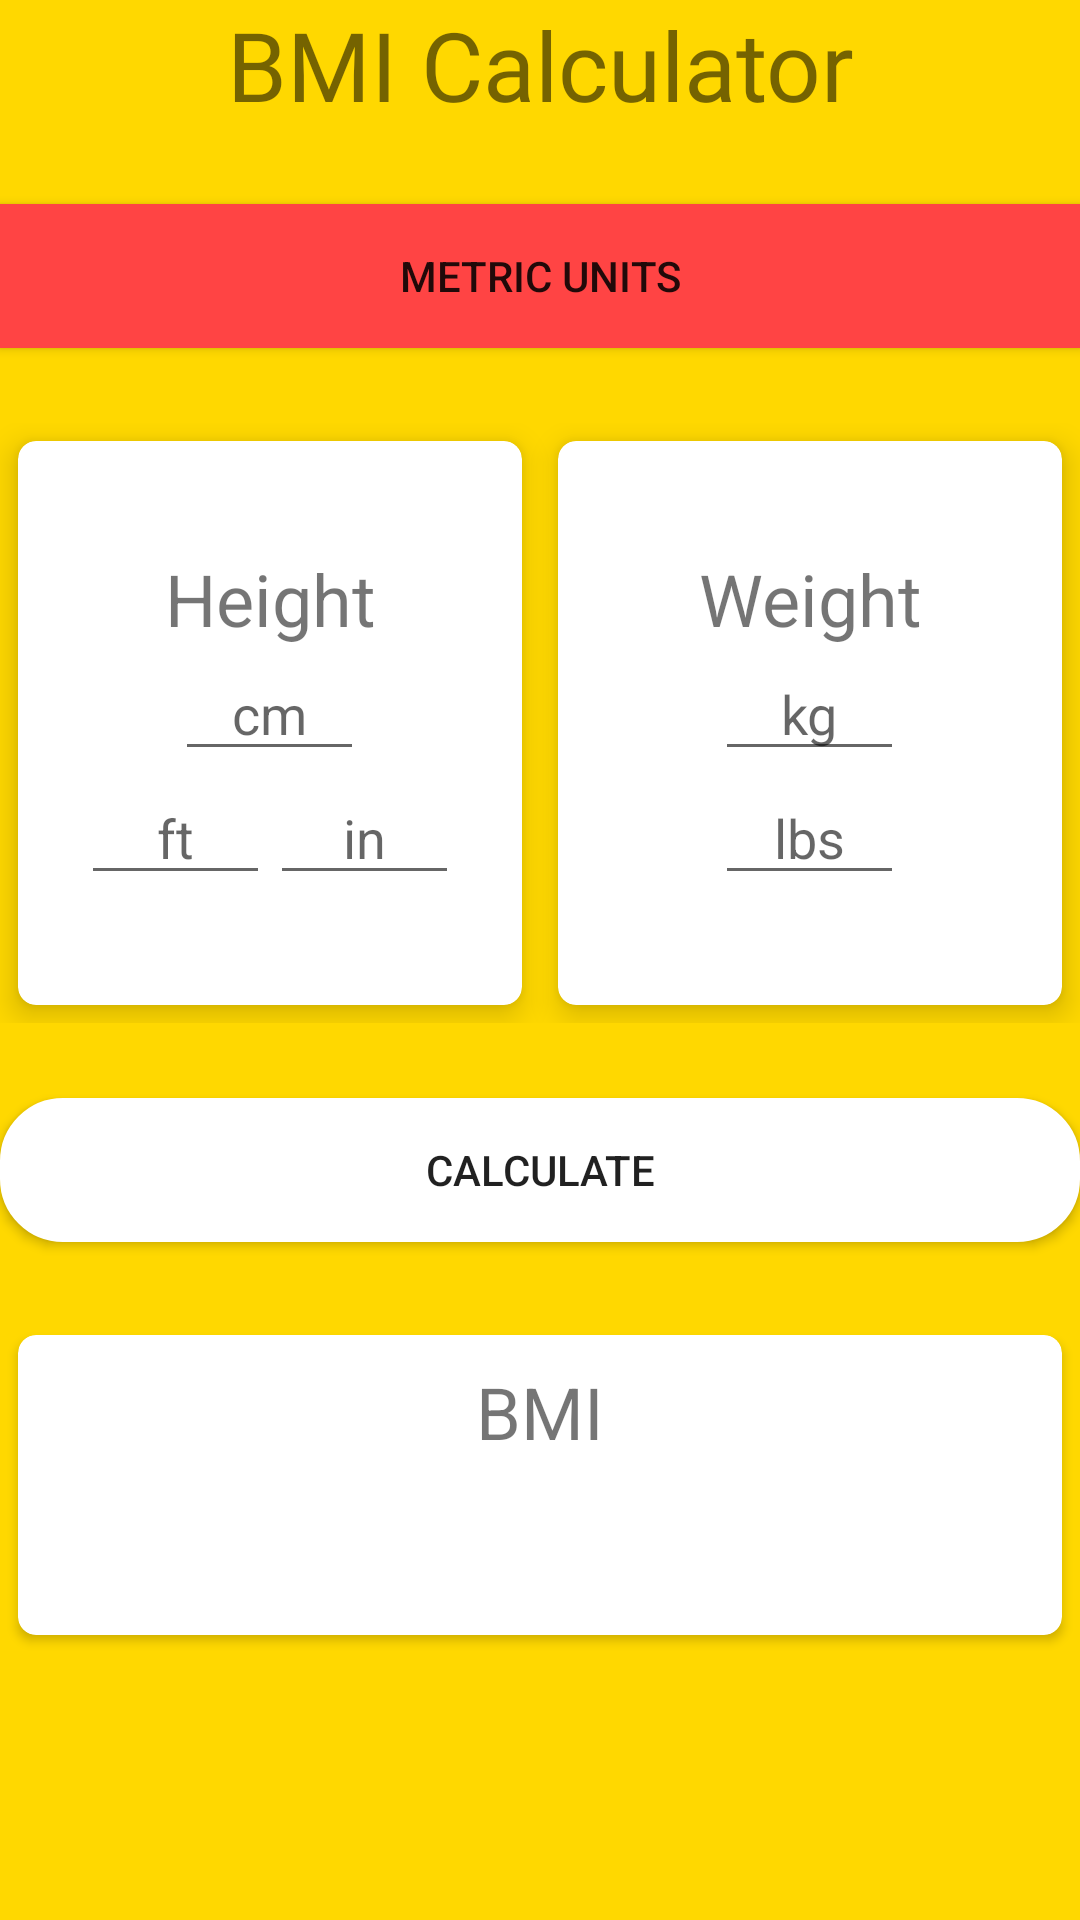

Here is an Android app screen rendered from its layout file. Give the layout XML and the strings, colors and styles it references.
<!-- AndroidManifest.xml: application theme Theme.Signuplab -->
<!-- res/layout/activity_health_tracker.xml -->
<?xml version="1.0" encoding="utf-8"?>
<LinearLayout xmlns:android="http://schemas.android.com/apk/res/android"
    xmlns:app="http://schemas.android.com/apk/res-auto"
    xmlns:tools="http://schemas.android.com/tools"
    android:layout_width="match_parent"
    android:layout_height="match_parent"
    android:background="@color/yellow"
    android:orientation="vertical"
    tools:context=".health_tracker">

    <TextView
        android:layout_width="match_parent"
        android:layout_height="wrap_content"
        android:fontFamily="@font/carter_one"
        android:gravity="center_horizontal"
        android:text="BMI Calculator"
        android:textSize="32sp" />
    <Space
        android:layout_width="match_parent"
        android:layout_height="25dp"></Space>

    <ToggleButton
        android:id="@+id/activity_main_toggleunits"
        android:layout_width="match_parent"
        android:layout_height="wrap_content"
        android:background="@android:color/holo_red_light"

        android:checked="true"
        android:textOff="Imperial Units"
        android:textOn="Metric Units" />
    <Space
        android:layout_width="match_parent"
        android:layout_height="25dp"></Space>

    <LinearLayout
        android:layout_width="match_parent"
        android:layout_height="200dp"
        android:orientation="horizontal">

        <androidx.cardview.widget.CardView
            android:layout_width="0dp"
            android:layout_height="match_parent"
            android:layout_margin="6dp"
            android:layout_weight="0.5"
            app:cardCornerRadius="6dp"
            app:cardElevation="6dp">

            <LinearLayout
                android:layout_width="match_parent"
                android:layout_height="wrap_content"
                android:layout_gravity="center_vertical"
                android:orientation="vertical">

                <TextView
                    android:id="@+id/activity_main_heightlabel"
                    android:layout_width="match_parent"
                    android:layout_height="wrap_content"
                    android:gravity="center_horizontal"
                    android:text="Height"
                    android:textSize="24sp" />

                <EditText
                    android:id="@+id/activity_main_heightcm"
                    android:layout_width="wrap_content"
                    android:layout_height="wrap_content"
                    android:layout_gravity="center_horizontal"
                    android:ems="3"
                    android:gravity="center_horizontal"
                    android:hint="cm"
                    android:inputType="numberDecimal" />

                <LinearLayout
                    android:layout_width="match_parent"
                    android:layout_height="wrap_content"
                    android:gravity="center_horizontal"
                    android:orientation="horizontal">

                    <EditText
                        android:id="@+id/activity_main_heightfeet"
                        android:layout_width="wrap_content"
                        android:layout_height="wrap_content"
                        android:ems="3"
                        android:gravity="center_horizontal"
                        android:hint="ft"
                        android:inputType="numberDecimal" />

                    <EditText
                        android:id="@+id/activity_main_heightinches"
                        android:layout_width="wrap_content"
                        android:layout_height="wrap_content"
                        android:ems="3"
                        android:gravity="center_horizontal"
                        android:hint="in"
                        android:inputType="numberDecimal" />

                </LinearLayout>

            </LinearLayout>

        </androidx.cardview.widget.CardView>

        <androidx.cardview.widget.CardView
            android:layout_width="0dp"
            android:layout_height="match_parent"
            android:layout_margin="6dp"
            android:layout_weight="0.5"
            app:cardCornerRadius="6dp"
            app:cardElevation="6dp">

            <LinearLayout
                android:layout_width="match_parent"
                android:layout_height="wrap_content"
                android:layout_gravity="center_vertical"
                android:orientation="vertical">

                <TextView
                    android:id="@+id/activity_main_weightlabel"
                    android:layout_width="match_parent"
                    android:layout_height="wrap_content"
                    android:gravity="center_horizontal"
                    android:text="Weight"
                    android:textSize="24sp" />

                <EditText
                    android:id="@+id/activity_main_weightkgs"
                    android:layout_width="wrap_content"
                    android:layout_height="wrap_content"
                    android:layout_gravity="center_horizontal"
                    android:ems="3"
                    android:gravity="center_horizontal"
                    android:hint="kg"
                    android:inputType="numberDecimal" />

                <EditText
                    android:id="@+id/activity_main_weightlbs"
                    android:layout_width="wrap_content"
                    android:layout_height="wrap_content"
                    android:layout_gravity="center_horizontal"
                    android:ems="3"
                    android:gravity="center_horizontal"
                    android:hint="lbs"
                    android:inputType="numberDecimal" />

            </LinearLayout>
        </androidx.cardview.widget.CardView>

    </LinearLayout>
<Space
    android:layout_width="match_parent"
    android:layout_height="25dp"></Space>

    <Button
        android:id="@+id/activity_main_calculate"
        android:layout_width="match_parent"
        android:layout_height="wrap_content"
        android:layout_gravity="center_horizontal"
        android:background="@drawable/shape"
        android:backgroundTint="@color/white"
        android:text="Calculate" />
    <Space
        android:layout_width="match_parent"
        android:layout_height="25dp"></Space>

    <androidx.cardview.widget.CardView
        android:id="@+id/activity_main_resultcard"
        android:layout_width="match_parent"
        android:layout_height="100dp"
        android:layout_margin="6dp"
        app:cardCornerRadius="6dp"
        app:cardMaxElevation="6dp">

        <LinearLayout
            android:layout_width="match_parent"
            android:layout_height="wrap_content"
            android:layout_gravity="center_vertical"
            android:orientation="vertical">

            <TextView
                android:layout_width="match_parent"
                android:layout_height="wrap_content"
                android:gravity="center_horizontal"
                android:text="BMI"
                android:textSize="24sp" />

            <TextView
                android:id="@+id/activity_main_bmi"
                android:layout_width="match_parent"
                android:layout_height="wrap_content"
                android:layout_gravity="center_horizontal"
                android:fontFamily="@font/amaranth"
                android:gravity="center_horizontal"
                android:textSize="20sp" />

            <TextView
                android:id="@+id/activity_main_category"
                android:layout_width="match_parent"
                android:layout_height="wrap_content"
                android:layout_gravity="center_horizontal"
                android:fontFamily="@font/amaranth"
                android:gravity="center_horizontal"
                android:textSize="16sp" />

        </LinearLayout>

    </androidx.cardview.widget.CardView>

</LinearLayout>
<!-- resources referenced by this layout -->
<resources>
  <color name="white">#FFFFFFFF</color>
  <color name="yellow">#FFD800</color>
  <!-- drawable shape (drawable) -->
  <?xml version="1.0" encoding="utf-8"?>
  <shape
      xmlns:android="http://schemas.android.com/apk/res/android"
      android:shape="rectangle"   >
  
      <solid
          android:color="#ffffff" >
      </solid>
  
      <stroke
          android:width="2dp"
          android:color="#666666" >
      </stroke>
  
      <padding
          android:left="5dp"
          android:top="5dp"
          android:right="5dp"
          android:bottom="5dp"    >
      </padding>
  
      <corners
          android:radius="20dp"   >
      </corners>
  
  </shape>
  <style name="Theme.Signuplab" parent="Theme.MaterialComponents.DayNight.DarkActionBar">
          
          <item name="colorPrimary">@color/purple_500</item>
          <item name="colorPrimaryVariant">@color/purple_700</item>
          <item name="colorOnPrimary">@color/white</item>
          
          <item name="colorSecondary">@color/teal_200</item>
          <item name="colorSecondaryVariant">@color/teal_700</item>
          <item name="colorOnSecondary">@color/black</item>
          
          <item name="android:statusBarColor" tools:targetApi="l">?attr/colorPrimaryVariant</item>
          
      </style>
  <color name="purple_500">#FF6200EE</color>
  <color name="purple_700">#FF3700B3</color>
  <color name="teal_200">#FF03DAC5</color>
  <color name="teal_700">#FF018786</color>
  <color name="black">#FF000000</color>
</resources>
